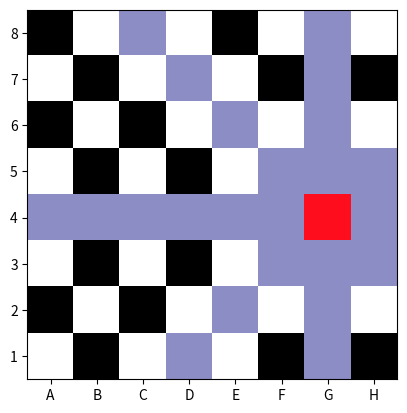

Python code for this plot:
# Задача:
# Создайте шахматную доску размером 8×8, где чёрные клетки обозначены числом 1, а белые — 0.
# Укажите координаты клетки, где находится ферзь, например, [4,4].
# Определите клетки, которые атакует ферзь (в строке, столбце и диагоналях).
# Визуализация: Используйте тепловую карту (imshow), чтобы показать шахматную доску. Отметьте положение ферзя и атакуемые клетки цветами.
from random import randint
import random
import matplotlib.pyplot as plt

import numpy as np

data = [
[0, 1, 0, 1, 0, 1, 0, 1],
[1, 0, 1, 0, 1, 0, 1, 0],
[0, 1, 0, 1, 0, 1, 0, 1],
[1, 0, 1, 0, 1, 0, 1, 0],
[0, 1, 0, 1, 0, 1, 0, 1],
[1, 0, 1, 0, 1, 0, 1, 0],
[0, 1, 0, 1, 0, 1, 0, 1],
[1, 0, 1, 0, 1, 0, 1, 0]
]


f = randint(0,7)
x = randint(0,7)
k = (f, x)
data[f][x]=0.056

for i in range (0,8):
    data[f][i]=0.553
    data[i][x]=0.553

a=x
b=f

c=f
d=x

e=f
r=x
m=f
n=x


while f !=0 and x!=7:
    data[f-1][x+1]=0.553
    f = f-1
    x = x+1

while b !=0 and a!=0:
    data[b-1][a-1]=0.553
    a = a-1
    b = b-1

while c != 7 and d != 7:
    data[c + 1][d + 1] = 0.553
    d = d + 1
    c = c + 1

while e != 7 and r != 0:
    data[e + 1][r - 1] = 0.553
    e = e + 1
    r = r - 1

fig, ax = plt.subplots()
data[m][n]=0.056



plt.imshow(data, cmap='gist_stern')
plt.xticks(range(8), labels=[i for i in 'ABCDEFGH'])
plt.yticks(range(8), labels=[i for i in range (8, 0, -1)])
print("Клетка, в которой находится ферзь", k)

plt.show()